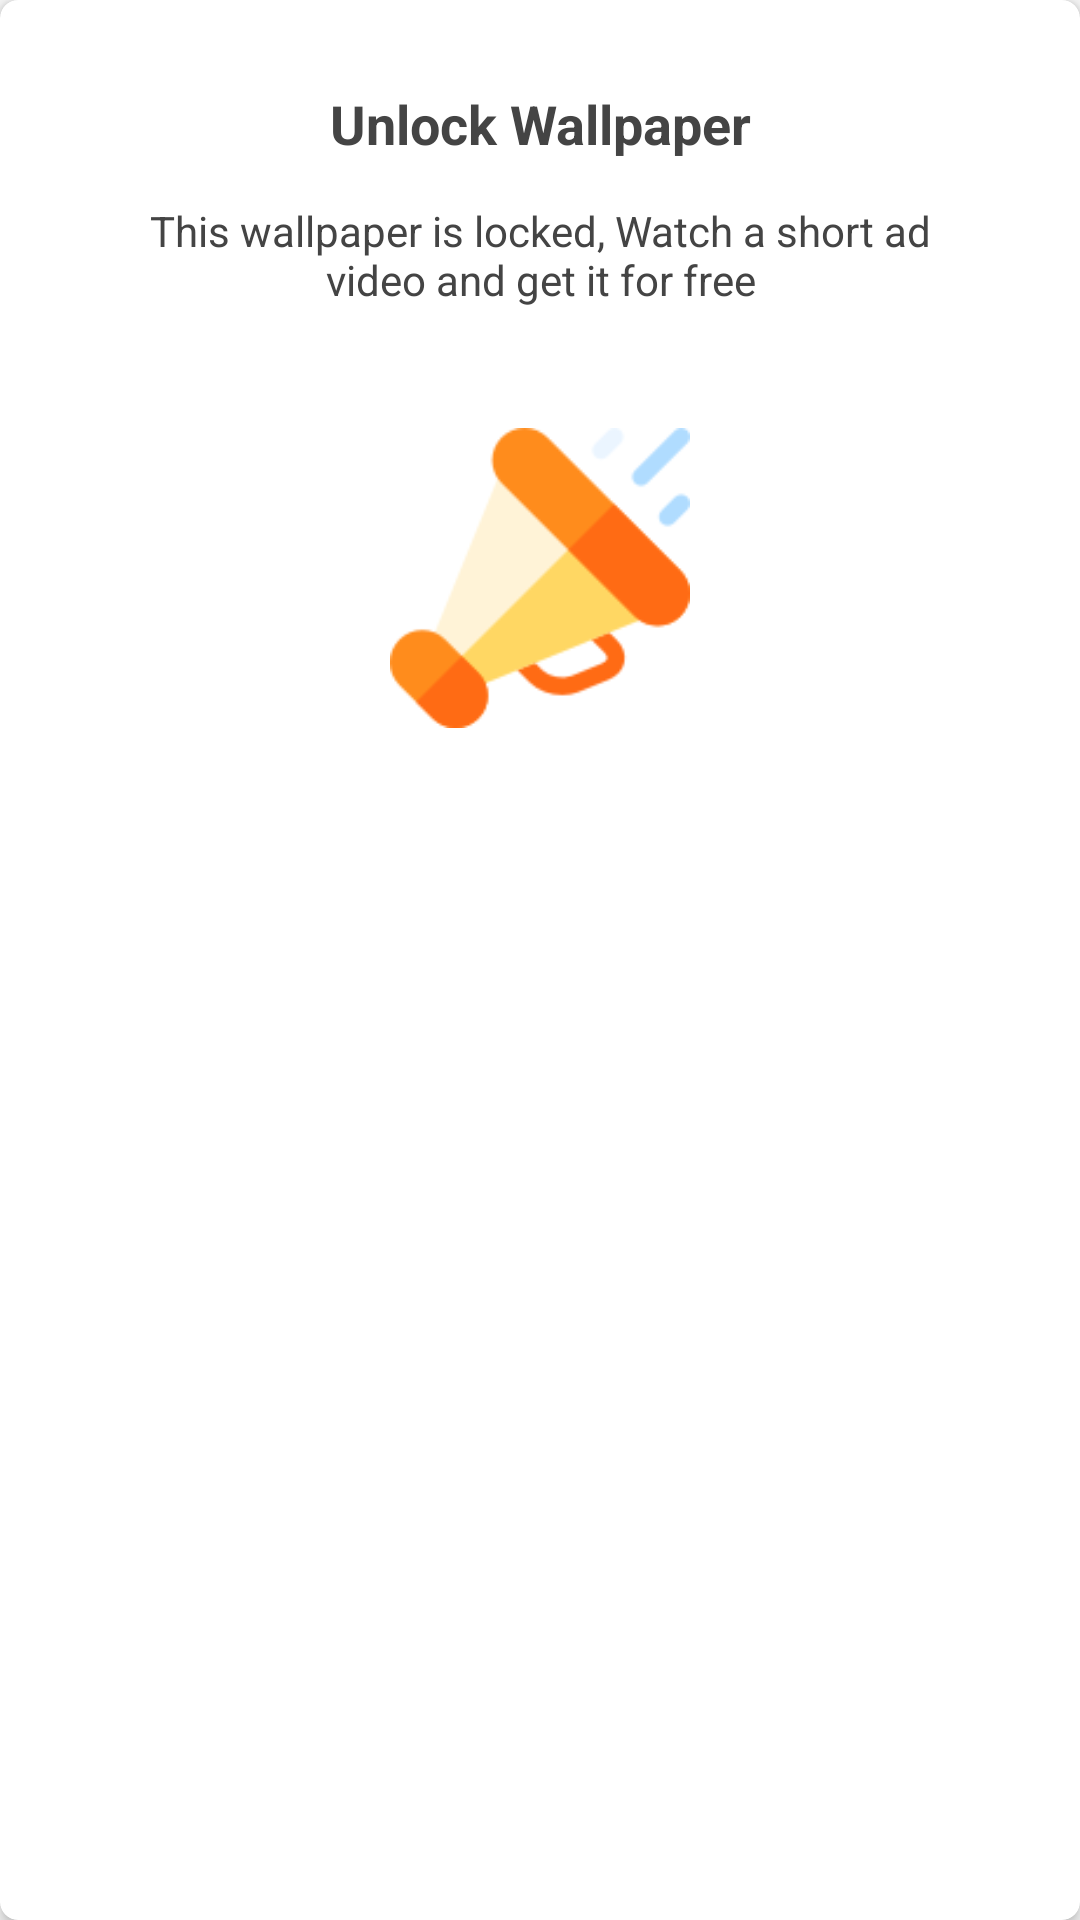

Write the Android layout XML for this screen, with the resource values it uses.
<!-- AndroidManifest.xml: application theme AppTheme -->
<!-- res/layout/unlock_wallpaper_dialog.xml -->
<?xml version="1.0" encoding="utf-8"?>
<androidx.cardview.widget.CardView xmlns:android="http://schemas.android.com/apk/res/android"
    xmlns:app="http://schemas.android.com/apk/res-auto"
    android:orientation="vertical"
    android:id="@+id/bg"
    android:layout_width="match_parent"
    android:layout_height="wrap_content"
    app:cardCornerRadius="6dp"
    app:cardElevation="3dp"
    app:cardPreventCornerOverlap="true">

    <LinearLayout
        android:orientation="vertical"
        android:layout_width="match_parent"
        android:layout_height="match_parent">

        <LinearLayout
            android:orientation="vertical"
            android:padding="25dp"
            android:layout_width="match_parent"
            android:layout_height="match_parent">

            <TextView
                android:textAppearance="@style/TextAppearance.AppCompat.Medium"
                android:textStyle="bold"
                android:textColor="@color/darkTextColor"
                android:gravity="center"
                android:layout_gravity="center"
                android:id="@+id/textView"
                android:padding="4dp"
                android:layout_width="wrap_content"
                android:layout_height="wrap_content"
                android:text="@string/unlock_wallpaper" />

            <TextView
                android:textColor="@color/darkTextColor"
                android:gravity="center"
                android:layout_gravity="center"
                android:id="@+id/textView2"
                android:padding="10dp"
                android:layout_width="wrap_content"
                android:layout_height="wrap_content"
                android:text="@string/this_wallpaper_is_locked_watch_a_short_ad_video_and_get_it_for_free" />

            <ImageView
                android:id="@+id/imageView2"
                android:layout_width="match_parent"
                android:layout_height="100dp"
                android:layout_margin="30dp"
                android:scaleType="centerInside"
                android:adjustViewBounds="true"
                app:srcCompat="@drawable/promotion" />
        </LinearLayout>

        <Button
            android:textColor="@color/icon_tint"
            android:id="@+id/watchIt"
            android:background="@color/colorPrimary"
            android:layout_width="match_parent"
            android:layout_height="wrap_content"
            android:text="@string/watch_it" />
    </LinearLayout>
</androidx.cardview.widget.CardView>
<!-- resources referenced by this layout -->
<resources>
  <color name="colorPrimary">#4483ce</color>
  <color name="darkTextColor">#444</color>
  <color name="icon_tint">#fff</color>
  <!-- drawable promotion: png bitmap (drawable, 4056 bytes) -->
  <string name="this_wallpaper_is_locked_watch_a_short_ad_video_and_get_it_for_free">This wallpaper is locked, Watch a short ad video and get it for free</string>
  <string name="unlock_wallpaper">Unlock Wallpaper</string>
  <string name="watch_it">Watch it</string>
  <style name="AppTheme" parent="@style/Theme.AppCompat.Light.DarkActionBar">
          <item name="colorAccent">@color/colorAccent</item>
          <item name="colorPrimary">@color/colorPrimary1</item>
          <item name="colorPrimaryDark">@color/colorPrimaryDark1</item>
      </style>
  <color name="colorAccent">#ec7161</color>
  <color name="colorPrimary1">#022950</color>
  <color name="colorPrimaryDark1">#022950</color>
</resources>
